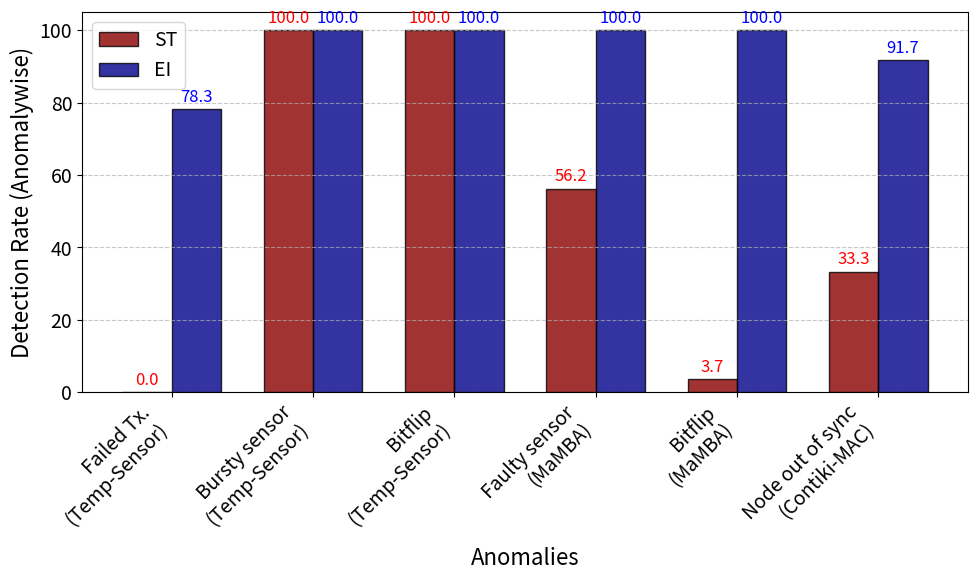

Write the Python code that produced this figure.
import matplotlib.pyplot as plt
import numpy as np

# Font settings
font = {
    'size': 14
}
plt.rc('font', **font)

# Data from the table
anomalies = [
    "Failed Tx.\n(Temp-Sensor)", "Bursty sensor\n(Temp-Sensor)", "Bitflip\n(Temp-Sensor)", 
    "Faulty sensor\n(MaMBA)", "Bitflip\n(MaMBA)", "Node out of sync\n(Contiki-MAC)"
]
st_dr = [0, 100, 100, 56.25, 3.7, 33.33]   # Detection Rates for ST
ei_dr = [78.26, 100, 100, 100, 100, 91.67]  # Detection Rates for EI

# X-axis values
x = np.arange(len(anomalies))  # Positions of bars on X-axis

# Bar width
bar_width = 0.35

# Plotting
plt.figure(figsize=(10, 6))
plt.bar(x - bar_width/2, st_dr, bar_width, label="ST", color='darkred', edgecolor='black', alpha=0.8) # ,edgecolor='black'
plt.bar(x + bar_width/2, ei_dr, bar_width, label="EI", color='darkblue', edgecolor='black', alpha=0.8) # , edgecolor='black'

# Adding labels and title
plt.xlabel("Anomalies", fontsize=16)
plt.ylabel("Detection Rate (Anomalywise)", fontsize=16)
plt.xticks(ticks=x, labels=anomalies, rotation=45, ha="right")
plt.legend()

# Adding horizontal grid lines
plt.grid(axis='y', linestyle='--', alpha=0.7)

# Displaying values on top of each bar
for i, (st_val, ei_val) in enumerate(zip(st_dr, ei_dr)):
    plt.text(i - bar_width/2, st_val + 2, f"{st_val:.1f}", ha='center', color='red', fontsize=12)
    plt.text(i + bar_width/2, ei_val + 2, f"{ei_val:.1f}", ha='center', color='blue', fontsize=12)

# Display the plot
plt.tight_layout()
plt.show()
